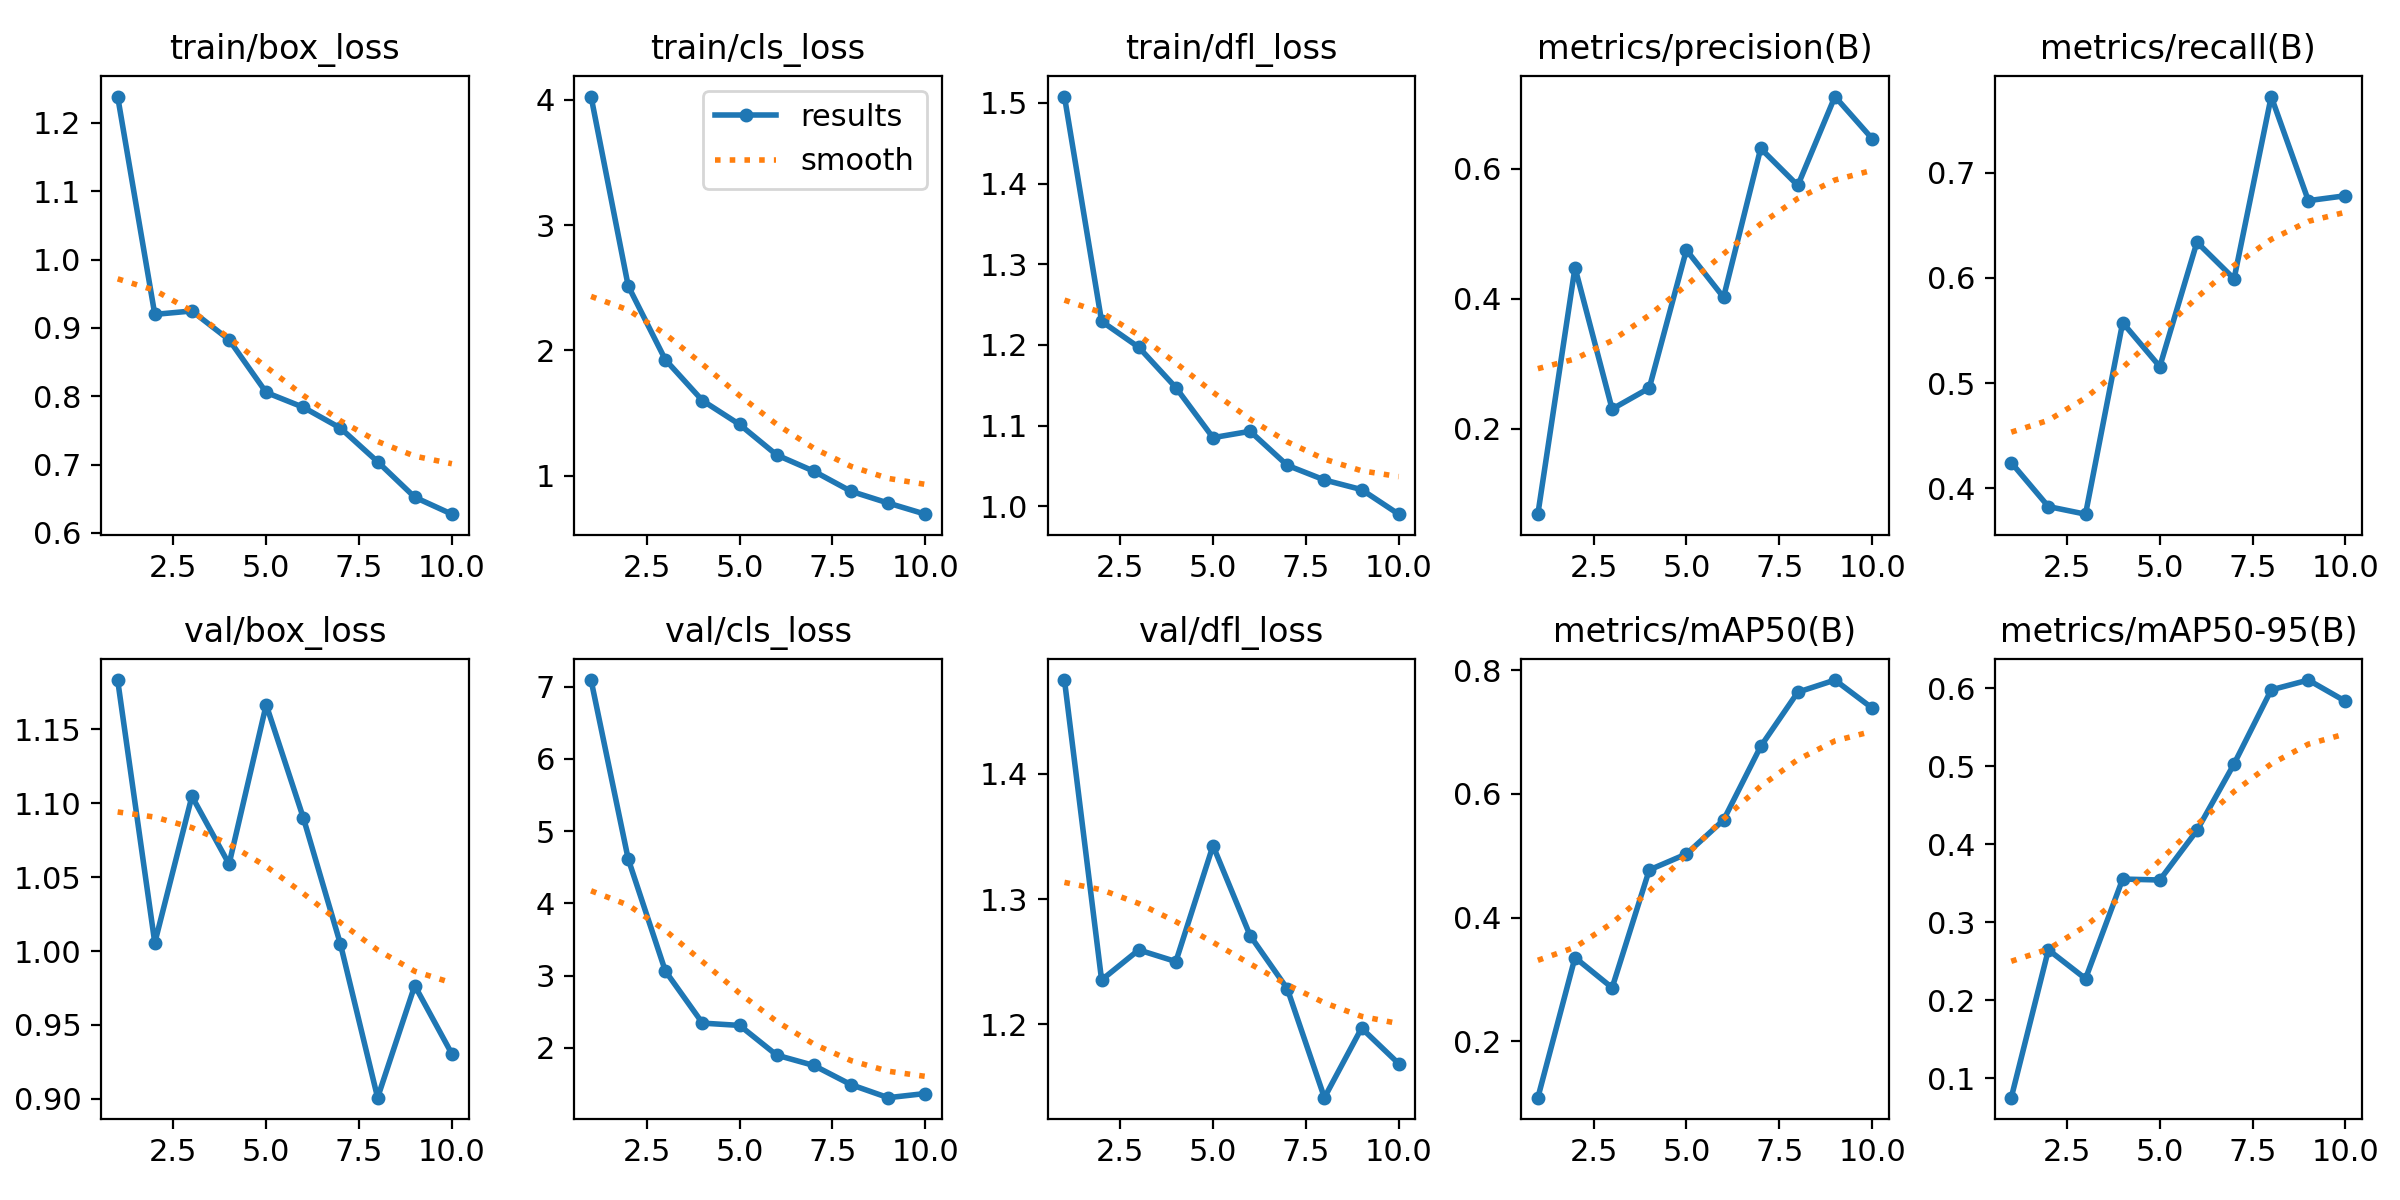

Values plotted in this chart, from the file beside it:
epoch, time, train/box_loss, train/cls_loss, train/dfl_loss, metrics/precision(B), metrics/recall(B), metrics/mAP50(B), metrics/mAP50-95(B), val/box_loss, val/cls_loss, val/dfl_loss, lr/pg0, lr/pg1, lr/pg2
1, 35.12, 1.239, 4.026, 1.508, 0.06821, 0.4243, 0.1084, 0.07523, 1.183, 7.09, 1.475, 0.0001071, 0.0001071, 0.0001071
2, 62.47, 0.9197, 2.514, 1.229, 0.4476, 0.3825, 0.3352, 0.2648, 1.006, 4.615, 1.235, 0.0001994, 0.0001994, 0.0001994
3, 87.03, 0.9247, 1.925, 1.197, 0.23, 0.3752, 0.2864, 0.2278, 1.105, 3.065, 1.259, 0.0002691, 0.0002691, 0.0002691
4, 111.4, 0.8826, 1.599, 1.147, 0.2623, 0.5575, 0.477, 0.3555, 1.059, 2.344, 1.25, 0.0003162, 0.0003162, 0.0003162
5, 135.8, 0.8055, 1.408, 1.085, 0.4748, 0.5156, 0.5029, 0.3543, 1.167, 2.312, 1.343, 0.0003407, 0.0003407, 0.0003407
6, 160.4, 0.7838, 1.165, 1.093, 0.4019, 0.634, 0.5578, 0.4178, 1.09, 1.901, 1.271, 0.0003425, 0.0003425, 0.0003425
7, 185.1, 0.7533, 1.035, 1.051, 0.631, 0.5992, 0.6769, 0.5032, 1.005, 1.758, 1.228, 0.0002899, 0.0002899, 0.0002899
8, 209.8, 0.7041, 0.8751, 1.033, 0.5741, 0.7725, 0.7648, 0.5981, 0.9008, 1.492, 1.141, 0.0002192, 0.0002192, 0.0002192
9, 234.5, 0.6522, 0.7813, 1.021, 0.7109, 0.6735, 0.7844, 0.6107, 0.9767, 1.313, 1.197, 0.0001485, 0.0001485, 0.0001485
10, 260.5, 0.6274, 0.6925, 0.9902, 0.6462, 0.6782, 0.7391, 0.5835, 0.9304, 1.37, 1.169, 7.7826e-05, 7.7826e-05, 7.7826e-05
